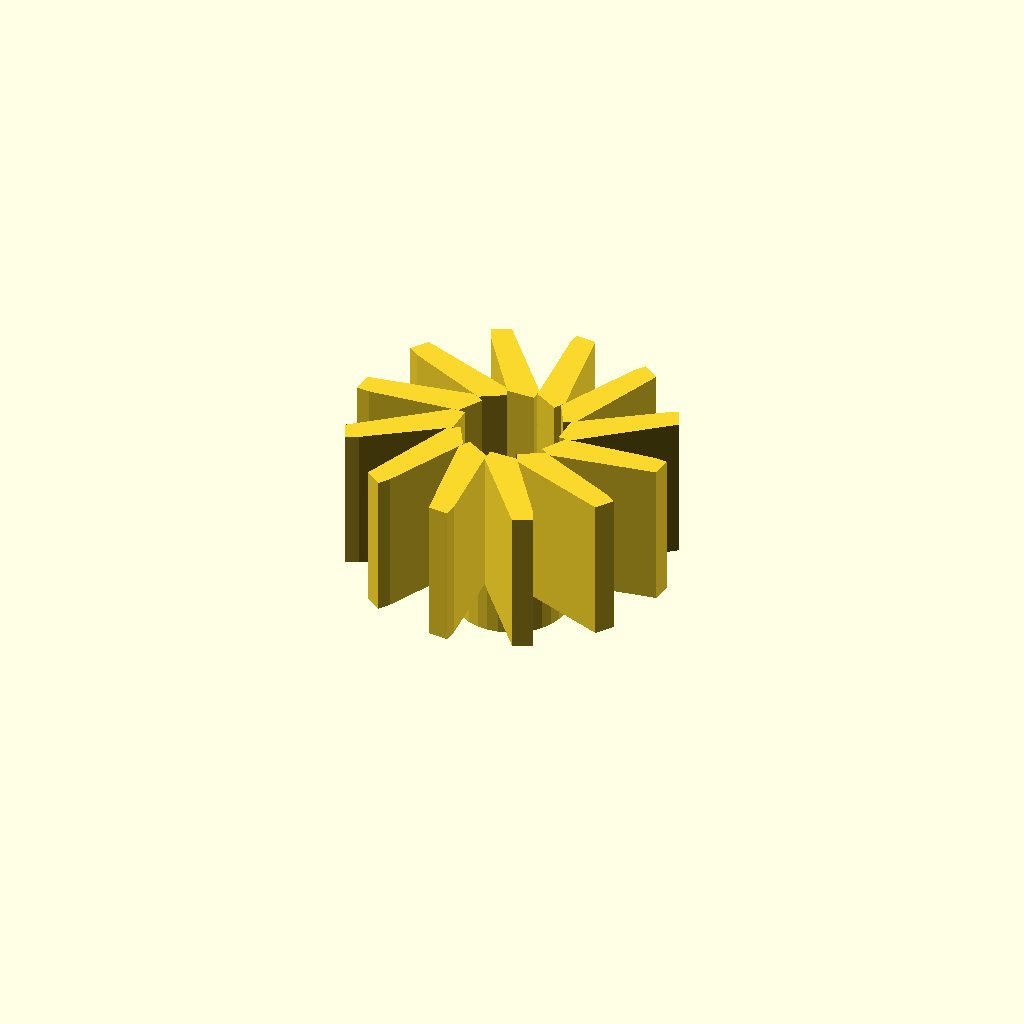
Cell 1: rendered with the file's own defaults.
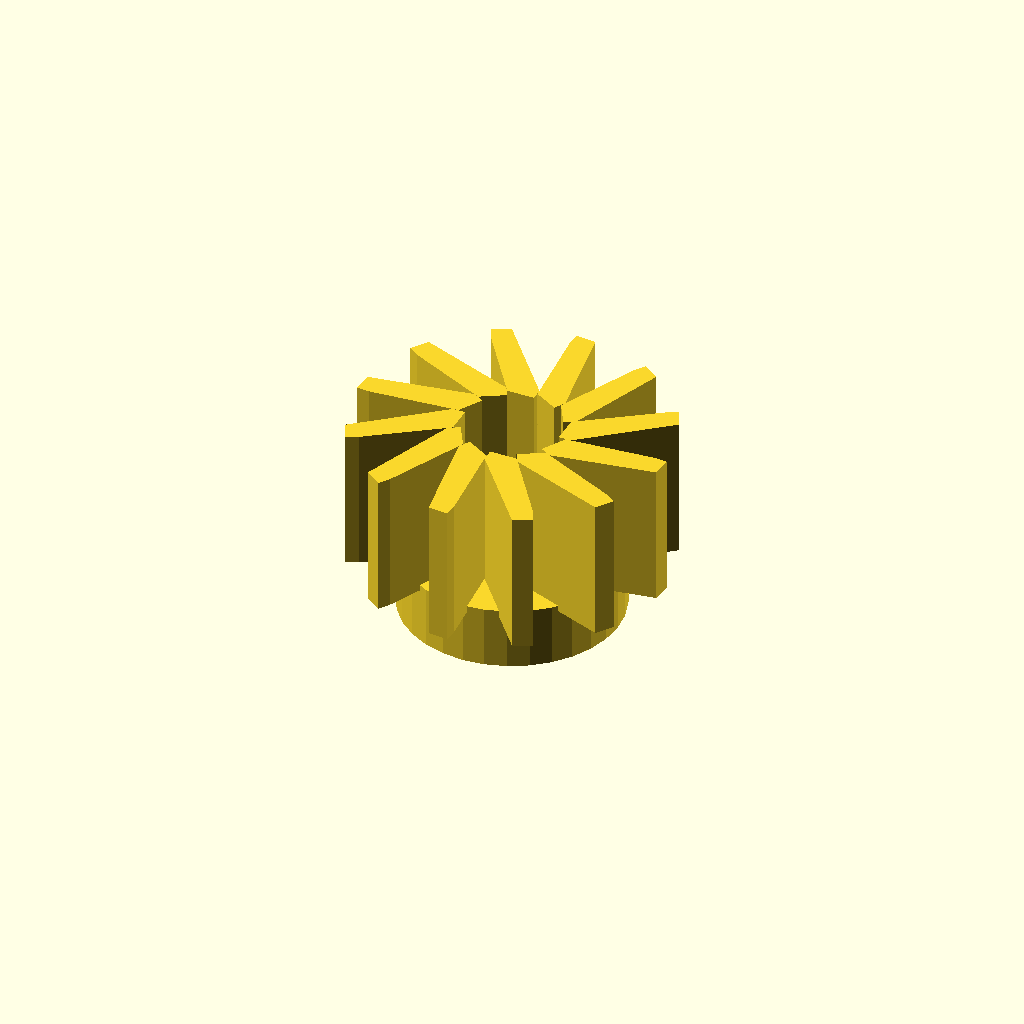
Cell 2: the same model with center_d = 35.
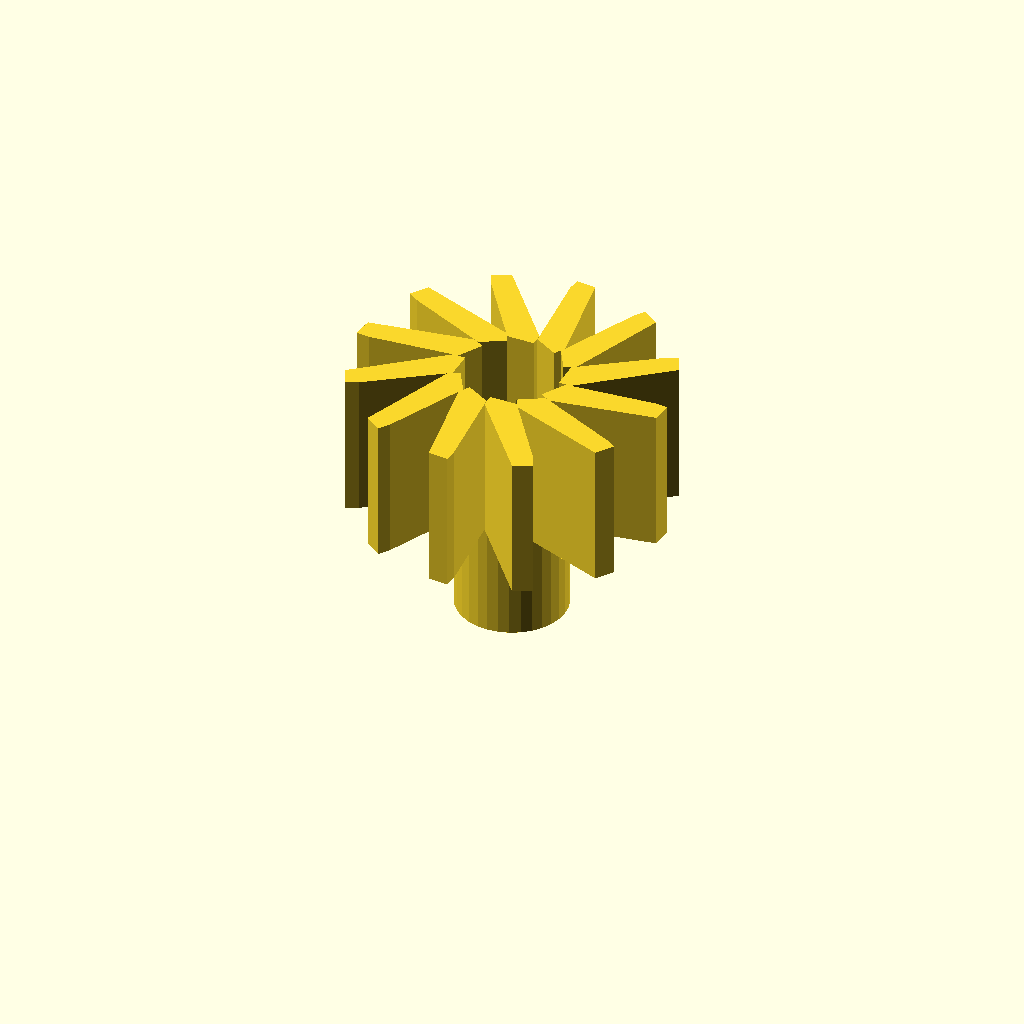
Cell 3: center_h = 20 (everything else at default).
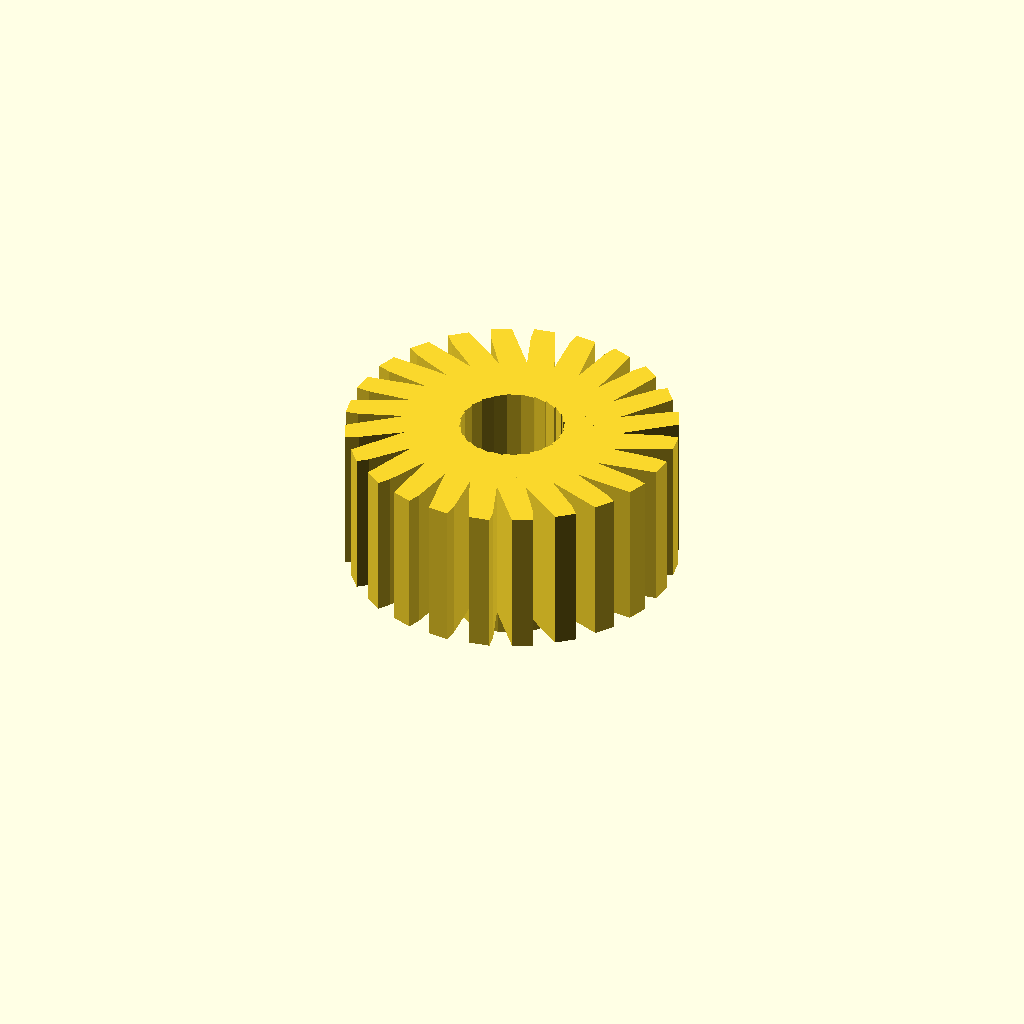
Cell 4 — blade_count set to 24, the other parameters unchanged.
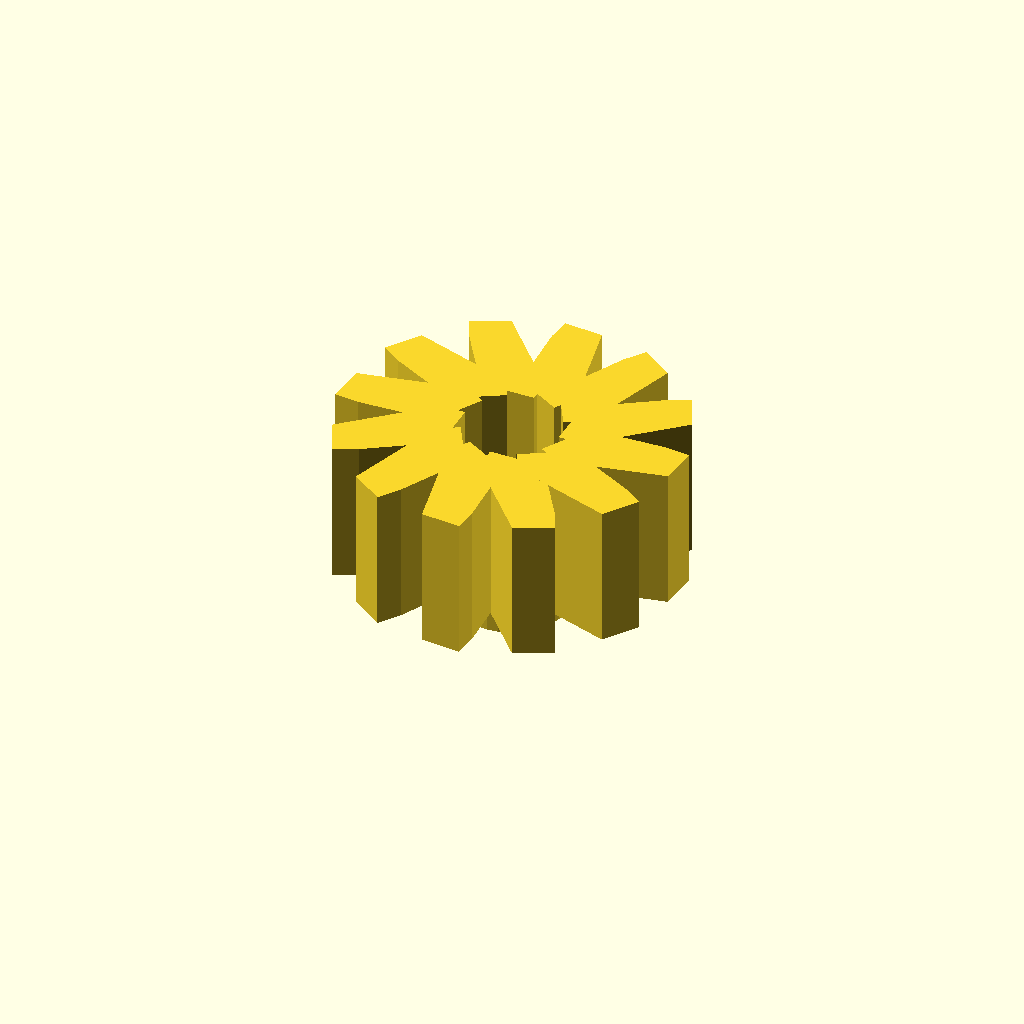
Cell 5: blade_t = 4 (everything else at default).
One fixed orthographic camera (rotation 55°, 0°, 25°; colour scheme Cornfield) for every cell.
The OpenSCAD source (optional_data/data/gen2/impellers/part_0066.scad):
$fn = 32;

// ----------------------------------------------------------------------
// Impeller: 50 mm, 12 blades, 32 mm tall
// ----------------------------------------------------------------------

// --- parameters (mm) ---
center_d = 17.5;          // hub diameter
center_h = 10;            // hub height
wheel_d = 50;             // outer diameter over the blades
blade_count = 12;         // number of blades
blade_t = 2;              // blade thickness
blade_h = 22;             // blade height
blade_in_r = 7.75;        // blade root radius
blade_out_r = 23;         // blade tip radius
sweep = 25;               // blade sweep, degrees
bore_d = 7;               // shaft bore

module hub() {
  cylinder(h = center_h, d = center_d);
}

module blade() {
  /* blade swept between two boxes: hull of the root and the tip section */
  hull() {
    translate([blade_in_r, 0, center_h - 1])
      cube([blade_t, blade_t * 2.2, blade_h + 1], center = false);
    rotate([0, 0, sweep])
      translate([blade_out_r, 0, center_h - 1])
        cube([blade_t, blade_t * 1.6, blade_h + 1], center = false);
  }
}

module blades() {
  for (i = [0 : blade_count - 1])
    rotate([0, 0, i * 360 / blade_count]) blade();
}

difference() {
  union() {
    hub();
    blades();
  }
  translate([0, 0, -1]) cylinder(h = center_h + blade_h + 0 + 3, d = bore_d);
}
Parameter table extracted from the source (name, type, default, range or options):
center_d: number, default 17.5
center_h: number, default 10
wheel_d: number, default 50
blade_count: number, default 12
blade_t: number, default 2
blade_h: number, default 22
blade_in_r: number, default 7.75
blade_out_r: number, default 23
sweep: number, default 25
bore_d: number, default 7
